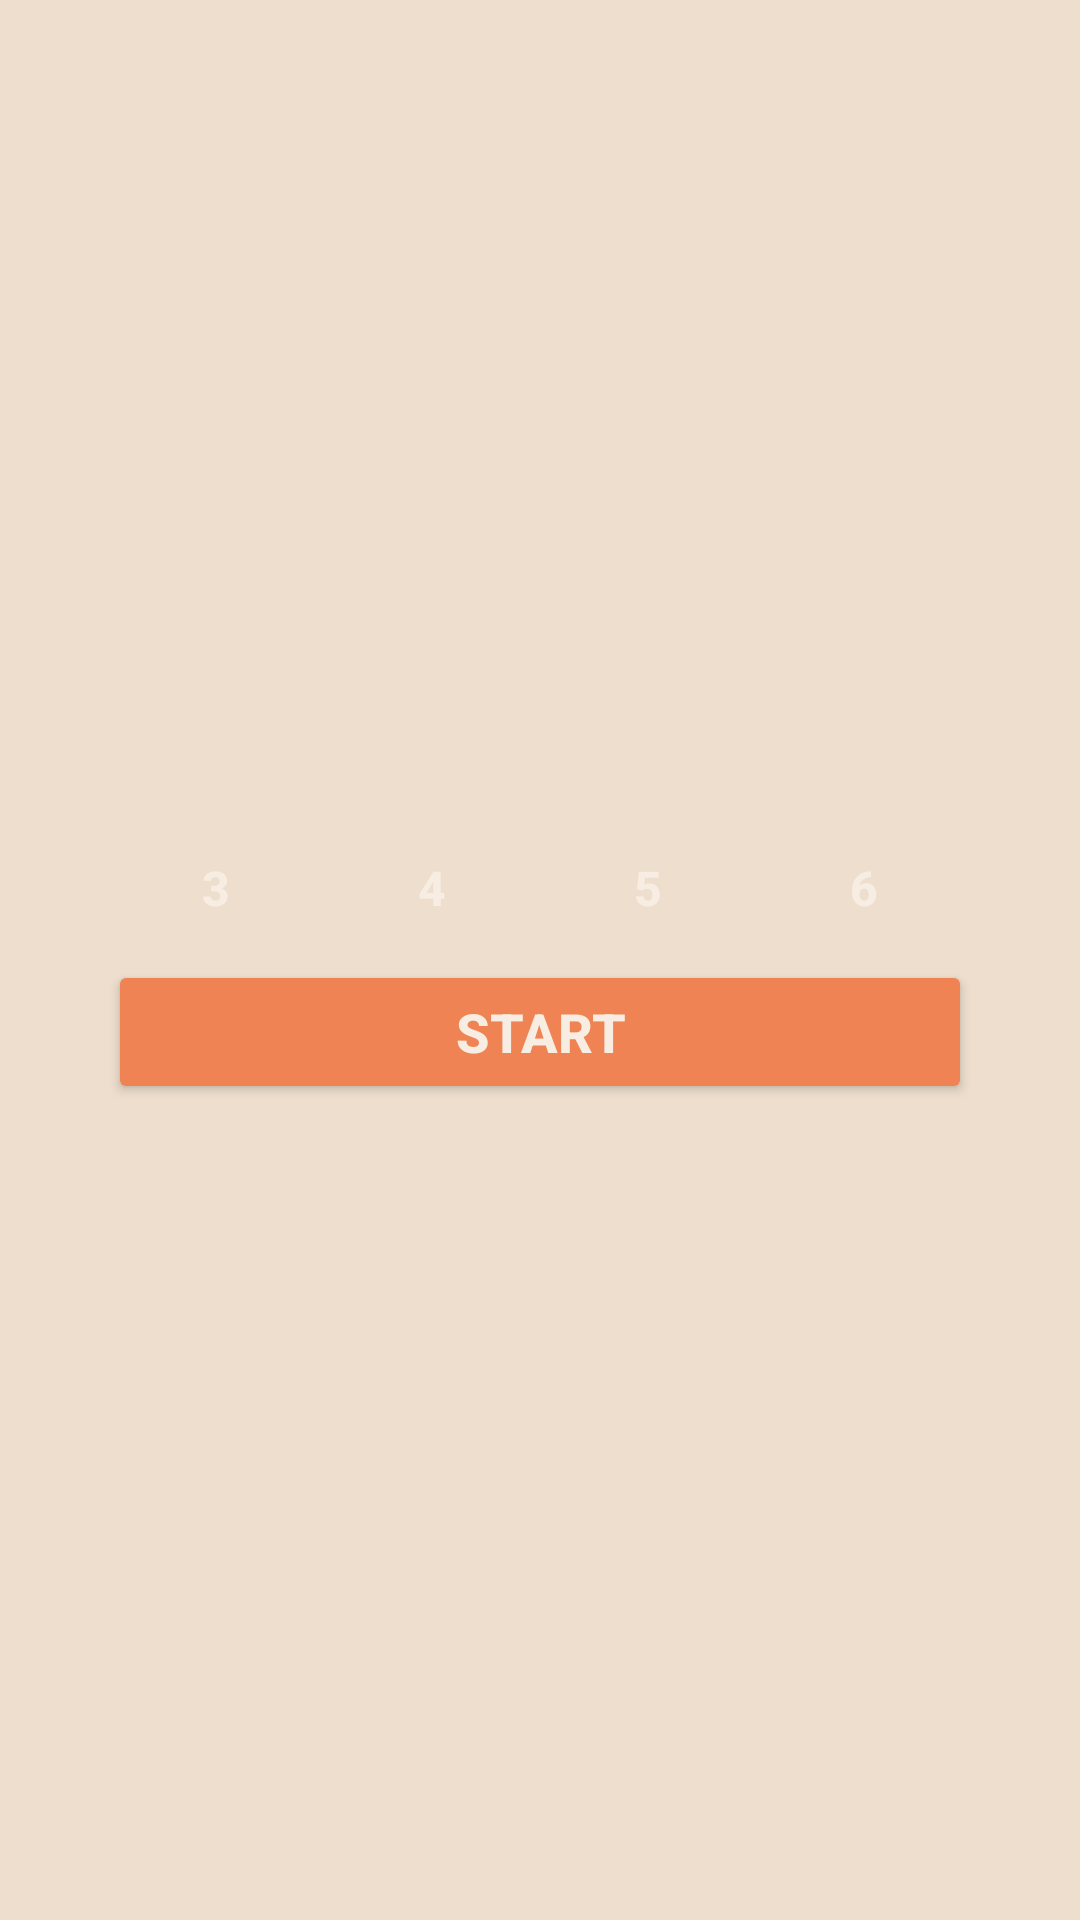

The Android layout XML behind this screen, and the referenced resources:
<!-- AndroidManifest.xml: application theme Theme.FartOS -->
<!-- res/layout/activity_main.xml -->
<?xml version="1.0" encoding="utf-8"?>
<LinearLayout xmlns:android="http://schemas.android.com/apk/res/android"
    xmlns:tools="http://schemas.android.com/tools"
    android:layout_width="match_parent"
    android:layout_height="match_parent"
    android:background="@color/theme_bg"
    android:gravity="center"
    android:orientation="vertical"
    android:padding="24dp"
    tools:context=".MainActivity">

    <TableLayout
        android:layout_width="match_parent"
        android:layout_height="wrap_content"
        android:background="@drawable/roundc_nb"
        android:backgroundTint="@color/theme_card"
        android:padding="12dp">
        <TableRow>
            <Button
                android:id="@+id/bnt_p3"
                style="?android:attr/buttonBarButtonStyle"
                android:layout_marginHorizontal="3dp"
                android:layout_weight="1"
                android:backgroundTint="@color/theme_blue"
                android:text="3"
                android:textColor="@color/theme_text"
                android:textSize="16sp"
                android:textStyle="bold" />
            <Button
                android:id="@+id/bnt_p4"
                style="?android:attr/buttonBarButtonStyle"
                android:layout_marginHorizontal="3dp"
                android:layout_weight="1"
                android:backgroundTint="@color/theme_button"
                android:text="4"
                android:textColor="@color/theme_text"
                android:textSize="16sp"
                android:textStyle="bold" />
            <Button
                android:id="@+id/bnt_p5"
                style="?android:attr/buttonBarButtonStyle"
                android:layout_marginHorizontal="3dp"
                android:layout_weight="1"
                android:backgroundTint="@color/theme_button"
                android:text="5"
                android:textColor="@color/theme_text"
                android:textSize="16sp"
                android:textStyle="bold" />
            <Button
                android:id="@+id/bnt_p6"
                style="?android:attr/buttonBarButtonStyle"
                android:layout_marginHorizontal="3dp"
                android:layout_weight="1"
                android:backgroundTint="@color/theme_button"
                android:text="6"
                android:textColor="@color/theme_text"
                android:textSize="16sp"
                android:textStyle="bold" />
        </TableRow>
        <Button
            android:id="@+id/btn_start"
            android:backgroundTint="@color/theme_button"
            android:text="start"
            android:textColor="@color/theme_text"
            android:textSize="18sp"
            android:textStyle="bold" />


    </TableLayout>


</LinearLayout>
<!-- resources referenced by this layout -->
<resources>
  <color name="theme_bg">#EDDECD</color>
  <color name="theme_blue">#5557A2</color>
  <color name="theme_button">#EF8354</color>
  <color name="theme_card">#F7C59F</color>
  <color name="theme_text">#F7EDE2</color>
  <style name="Theme.FartOS" parent="Theme.MaterialComponents.DayNight.DarkActionBar">
          
          <item name="colorPrimary">@color/purple_500</item>
          <item name="colorPrimaryVariant">@color/purple_700</item>
          <item name="colorOnPrimary">@color/white</item>
          
          <item name="colorSecondary">@color/teal_200</item>
          <item name="colorSecondaryVariant">@color/teal_700</item>
          <item name="colorOnSecondary">@color/black</item>
          
          <item name="android:statusBarColor">?attr/colorPrimaryVariant</item>
          
      </style>
  <color name="purple_500">#FF6200EE</color>
  <color name="purple_700">#FF3700B3</color>
  <color name="white">#FFFFFFFF</color>
  <color name="teal_200">#FF03DAC5</color>
  <color name="teal_700">#FF018786</color>
  <color name="black">#FF000000</color>
</resources>
